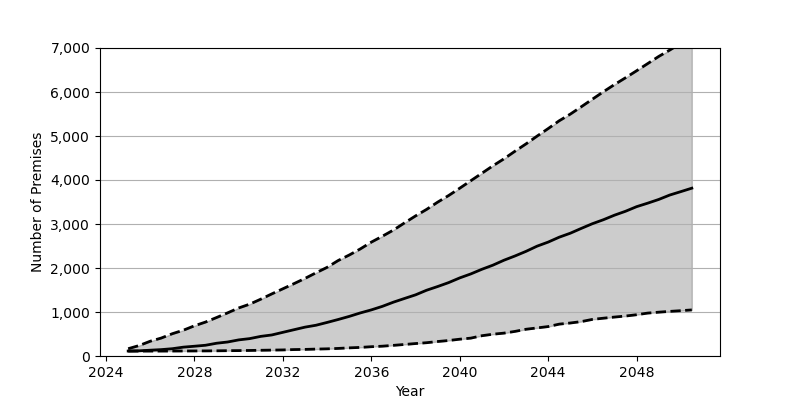

Data behind this chart, as committed beside it:
Date, Low, Base, High
2025-01, 111.0, 113.0, 166.0
2025-07, 111.0, 118.0, 238.0
2026-01, 112.0, 132.0, 336.0
2026-07, 112.0, 145.0, 408.0
2027-01, 113.0, 166.0, 507.0
2027-07, 114.0, 201.0, 586.0
2028-01, 115.0, 222.0, 687.0
2028-07, 116.0, 244.0, 771.0
2029-01, 118.0, 290.0, 875.0
2029-07, 121.0, 318.0, 980.0
2030-01, 123.0, 366.0, 1092
2030-07, 126.0, 395.0, 1178
2031-01, 130.0, 446.0, 1292
2031-07, 134.0, 478.0, 1411
2032-01, 138.0, 538.0, 1528
2032-07, 146.0, 597.0, 1644
2033-01, 150.0, 656.0, 1764
2033-07, 157.0, 699.0, 1891
2034-01, 163.0, 763.0, 2015
2034-07, 172.0, 829.0, 2169
2035-01, 185.0, 900.0, 2295
2035-07, 195.0, 978.0, 2432
2036-01, 211.0, 1048, 2588
2036-07, 223.0, 1128, 2722
2037-01, 242.0, 1224, 2863
2037-07, 262.0, 1307, 3024
2038-01, 283.0, 1390, 3184
2038-07, 302.0, 1494, 3331
2039-01, 329.0, 1579, 3497
2039-07, 352.0, 1668, 3647
2040-01, 382.0, 1775, 3814
2040-07, 406.0, 1865, 3983
2041-01, 461.0, 1971, 4154
2041-07, 495.0, 2064, 4322
2042-01, 520.0, 2177, 4482
2042-07, 559.0, 2273, 4654
2043-01, 608.0, 2379, 4822
2043-07, 638.0, 2496, 4997
2044-01, 669.0, 2589, 5169
2044-07, 724.0, 2700, 5346
2045-01, 750.0, 2791, 5498
2045-07, 782.0, 2900, 5665
2046-01, 832.0, 3007, 5837
2046-07, 859.0, 3097, 6006
2047-01, 885.0, 3201, 6170
2047-07, 908.0, 3289, 6323
2048-01, 938.0, 3394, 6483
2048-07, 975.0, 3473, 6645
2049-01, 996.0, 3558, 6809
2049-07, 1014, 3658, 6953
2050-01, 1030, 3736, 7108
2050-07, 1047, 3814, 7246
